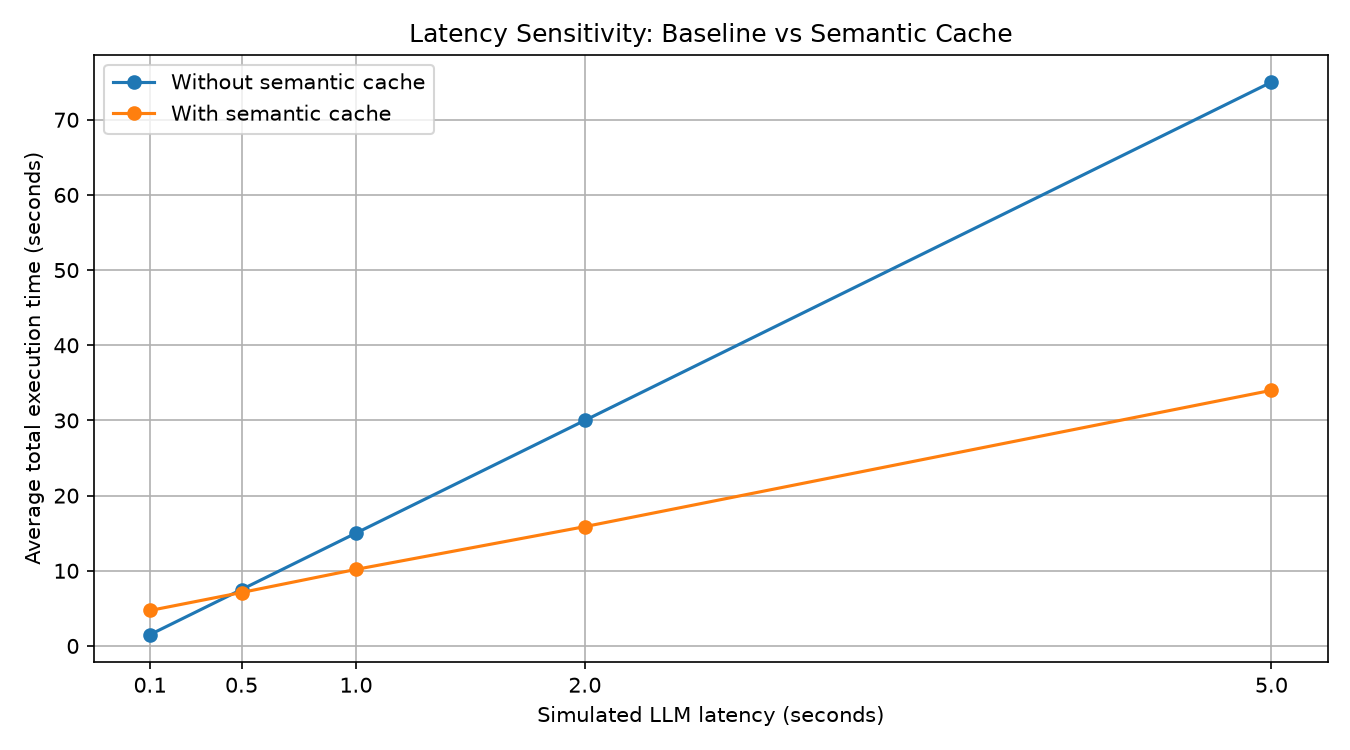

Data behind this chart, as committed beside it:
simulated_llm_latency_seconds, baseline_average_total_seconds, cached_average_total_seconds, average_latency_improvement_percent, average_cache_hits, average_cache_hit_rate_percent, average_llm_calls, average_estimated_cost_saved
0.1, 1.508, 4.717, -212.8, 9, 60.0, 6, 0.018
0.5, 7.508, 7.11, 5.3, 9, 60.0, 6, 0.018
1.0, 15.01, 10.18, 32.14, 9, 60.0, 6, 0.018
2.0, 30.01, 15.87, 47.1, 9, 60.0, 6, 0.018
5.0, 75.01, 34.01, 54.66, 9, 60.0, 6, 0.018
